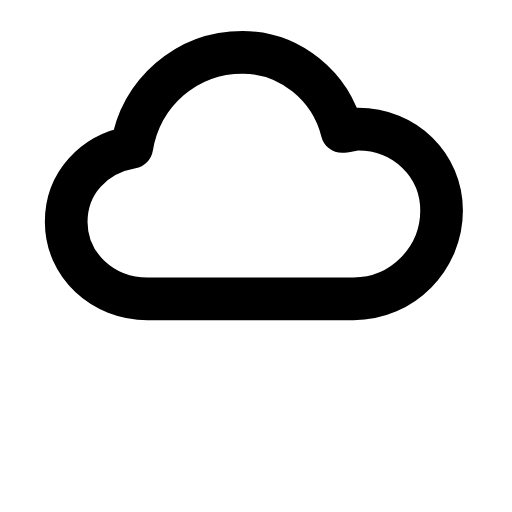
t = 0.00 s
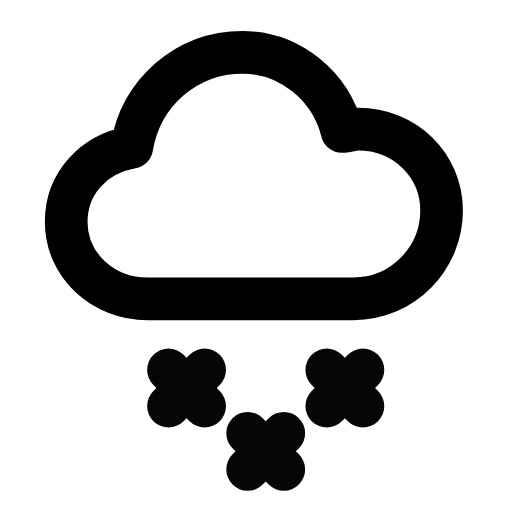
t = 0.32 s
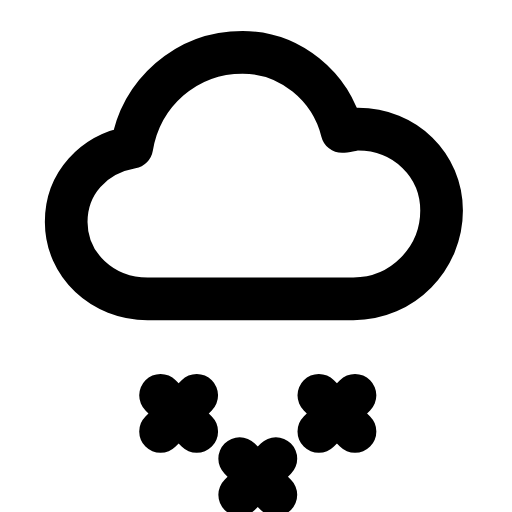
t = 0.59 s
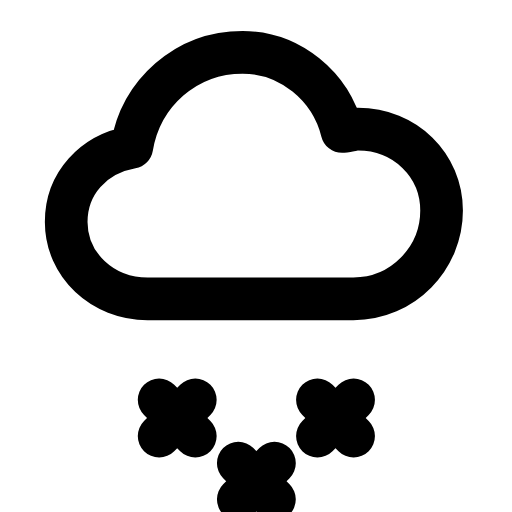
t = 0.86 s
t = 1.22 s: frame unchanged from t = 0.00 s, image omitted
t = 1.51 s: frame unchanged from t = 0.00 s, image omitted

The animated SVG that drew these frames (rendered in a browser with its animation timeline set to each time). Animation: 2 SMIL elements (animate=1,animateTransform=1); one cycle of 1.80 s, repeats indefinitely.

<svg xmlns="http://www.w3.org/2000/svg" width="24" height="24" viewBox="0 0 24 24" fill="none"><g transform="translate(-0.713 -0.728) scale(1.06)"><path stroke="currentColor" stroke-width="1.887" stroke-linecap="round" stroke-linejoin="round" fill="none" d="M7.2 13.9C5.2 13.9 3.6 12.4 3.6 10.5C3.6 8.8 4.8 7.5 6.5 7.2C6.9 4.8 8.9 3 11.4 3C13.5 3 15.3 4.5 15.8 6.5C16 6.5 16.3 6.4 16.5 6.4C18.6 6.4 20.2 8 20.2 10C20.2 12.1 18.5 13.9 16.3 13.9L7.2 13.9Z"></path><g><animateTransform attributeName="transform" type="translate" values="0.5 -1.6;0.5 -1.6;-0.5 1.6;0.5 -1.6" keyTimes="0;0.1;0.7;1" dur="1.8s" repeatCount="indefinite" calcMode="spline" keySplines="0.16 1 0.3 1;0.16 1 0.3 1;0.16 1 0.3 1"/><animate attributeName="opacity" values="0;0;1;1;0;0" keyTimes="0;0.1;0.25;0.55;0.68;1" dur="1.8s" repeatCount="indefinite" calcMode="spline" keySplines="0.16 1 0.3 1;0.16 1 0.3 1;0.16 1 0.3 1;0.16 1 0.3 1;0.16 1 0.3 1"/><line stroke="currentColor" stroke-width="1.887" stroke-linecap="round" stroke-linejoin="round" fill="none" x1="8.2" y1="16.8" x2="9.8" y2="18.4"></line><line stroke="currentColor" stroke-width="1.887" stroke-linecap="round" stroke-linejoin="round" fill="none" x1="9.8" y1="16.8" x2="8.2" y2="18.4"></line><line stroke="currentColor" stroke-width="1.887" stroke-linecap="round" stroke-linejoin="round" fill="none" x1="11.7" y1="19.6" x2="13.3" y2="21.2"></line><line stroke="currentColor" stroke-width="1.887" stroke-linecap="round" stroke-linejoin="round" fill="none" x1="13.3" y1="19.6" x2="11.7" y2="21.2"></line><line stroke="currentColor" stroke-width="1.887" stroke-linecap="round" stroke-linejoin="round" fill="none" x1="15.2" y1="16.8" x2="16.8" y2="18.4"></line><line stroke="currentColor" stroke-width="1.887" stroke-linecap="round" stroke-linejoin="round" fill="none" x1="16.8" y1="16.8" x2="15.2" y2="18.4"></line></g></g></svg>
